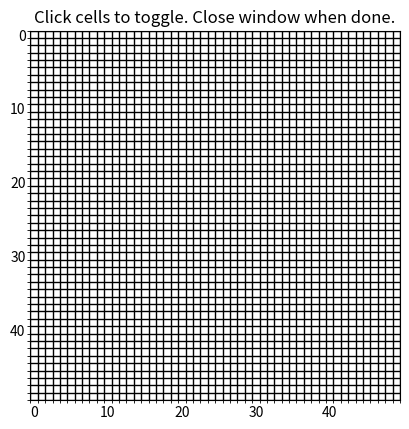

The script that saved this image:
import numpy as np
import matplotlib.pyplot as plt

def create_custom_board(H=15, W=15, scale=20):
    """
    Launch an interactive grid to select cells.
    Left click: toggle cell alive/dead.
    Close window to finish.
    Returns:
        np.ndarray of shape (H, W) with 0/1 entries.
    """
    board = np.zeros((H, W), dtype=np.uint8)
    
    fig, ax = plt.subplots()
    im = ax.imshow(board, cmap='gray_r', vmin=0, vmax=1, interpolation='none')
    ax.set_xticks(np.arange(-0.5, W, 1), minor=True)
    ax.set_yticks(np.arange(-0.5, H, 1), minor=True)
    ax.grid(which='minor', color='black', linewidth=1)
    ax.tick_params(length=0)
    
    def onclick(event):
        if event.inaxes == ax:
            x = int(event.xdata + 0.5)
            y = int(event.ydata + 0.5)
            if 0 <= x < W and 0 <= y < H:
                board[y, x] = 1 - board[y, x]  # toggle
                im.set_data(board)
                fig.canvas.draw_idle()
    
    fig.canvas.mpl_connect('button_press_event', onclick)
    plt.title("Click cells to toggle. Close window when done.")
    plt.show()
    
    return board

def print_with_commas(arr: np.ndarray):
    """
    Print a NumPy array with commas between elements and full expansion.
    """
    s = np.array2string(
        arr,
        separator=', ',
        threshold=np.inf,  # avoid truncation with ...
        max_line_width=np.inf
    )
    print(s)

custom_board = create_custom_board(H=50, W=50)
np.set_printoptions(threshold=np.inf)

print_with_commas(custom_board)
